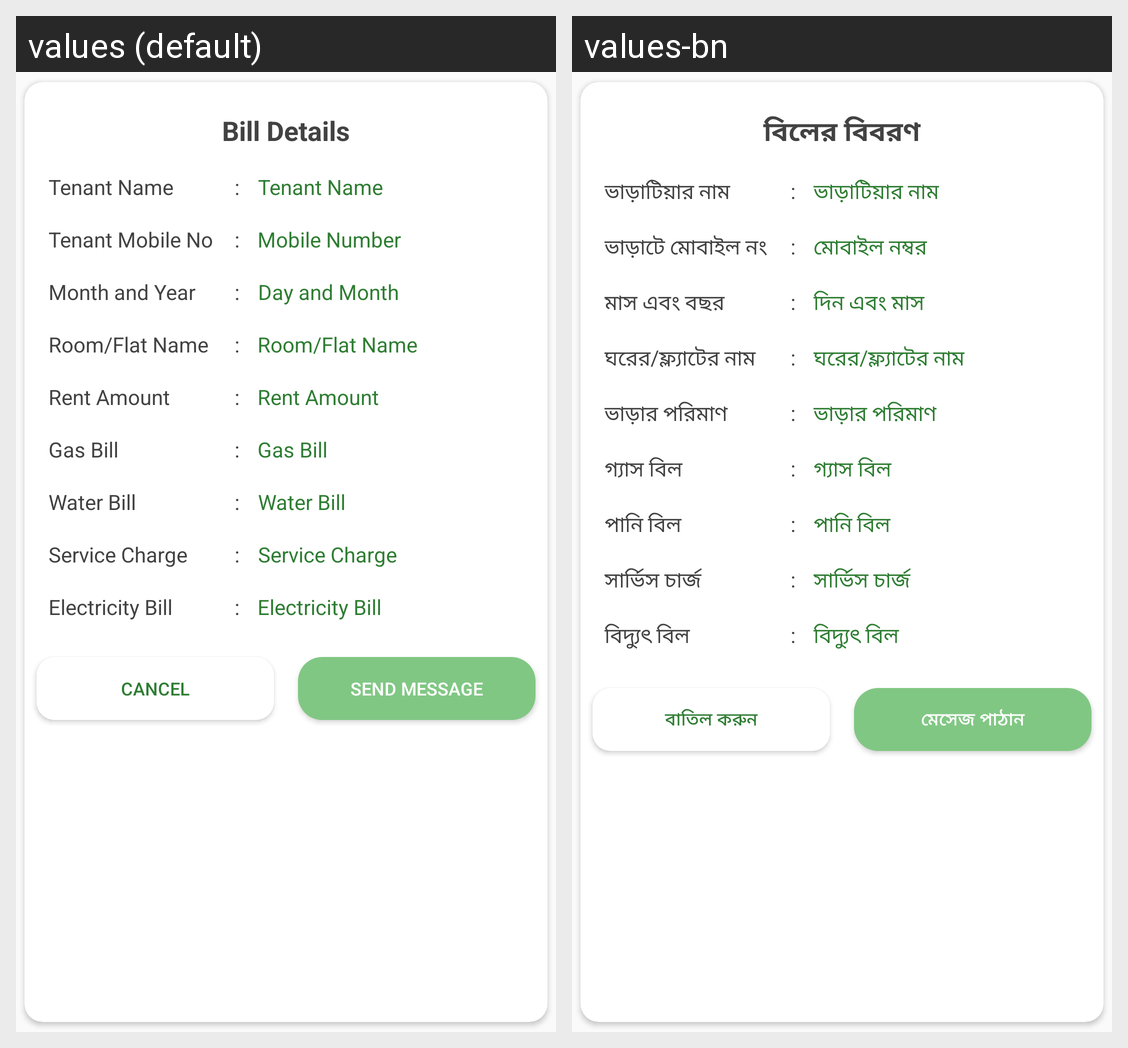

Here is an Android app screen in its default locale and in the app's own translations. Write out the translated-string differences for the strings that appear on this screen.
Android screen res/layout/bill_confirmation_layout.xml rendered under 2 locales, left to right: values (default), values-bn. Device: Nexus 5 (rendered at 1080×1920; each locale shown at half size, 540×960, under a caption strip naming it); theme AppThemeNoActionBar.
Strings drawn on this screen, with the default value and each locale's value (text and hints the layout hard-codes, and strings that could not be matched under every locale, appear in the picture but are not listed):

bill_details
  values: Bill Details
  values-bn: বিলের বিবরণ

tenant_name
  values: Tenant Name
  values-bn: ভাড়াটিয়ার নাম

tenant_mobile_number
  values: Tenant Mobile No
  values-bn: ভাড়াটে মোবাইল নং

mobile_number
  values: Mobile Number
  values-bn: মোবাইল নম্বর

month_and_year
  values: Month and Year
  values-bn: মাস এবং বছর

day_and_month
  values: Day and Month
  values-bn: দিন এবং মাস

room_name
  values: Room/Flat Name
  values-bn: ঘরের/ফ্ল্যাটের নাম

rent_amount
  values: Rent Amount
  values-bn: ভাড়ার পরিমাণ

gas_bill
  values: Gas Bill
  values-bn: গ্যাস বিল

water_bill
  values: Water Bill
  values-bn: পানি বিল

service_charge
  values: Service Charge
  values-bn: সার্ভিস চার্জ

electricity_bill
  values: Electricity Bill
  values-bn: বিদ্যুৎ বিল

cancel
  values: Cancel
  values-bn: বাতিল করুন

send_message
  values: Send Message
  values-bn: মেসেজ পাঠান
